Photos from the image-classification dataset "dataset" in the GitHub repository SachinSB06/UAQE. Its 7 classes are: solder bridge, clean - no defect, cmp, crack, open solder joint, solder particle, via defect.

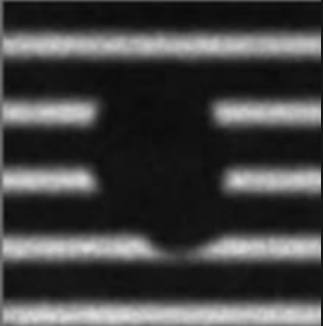
Label: open solder joint

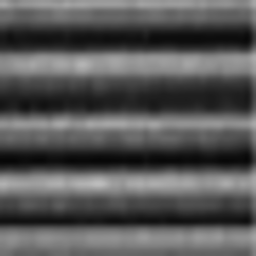
Label: clean - no defect

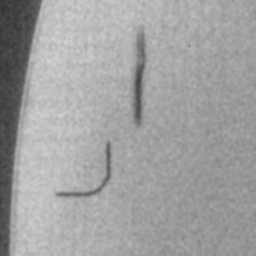
Label: crack

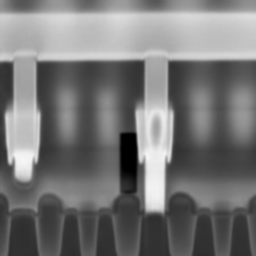
Label: via defect

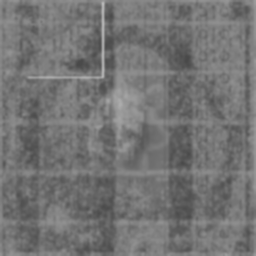
Label: solder particle

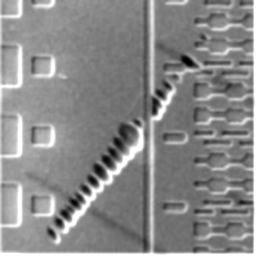
Label: cmp
